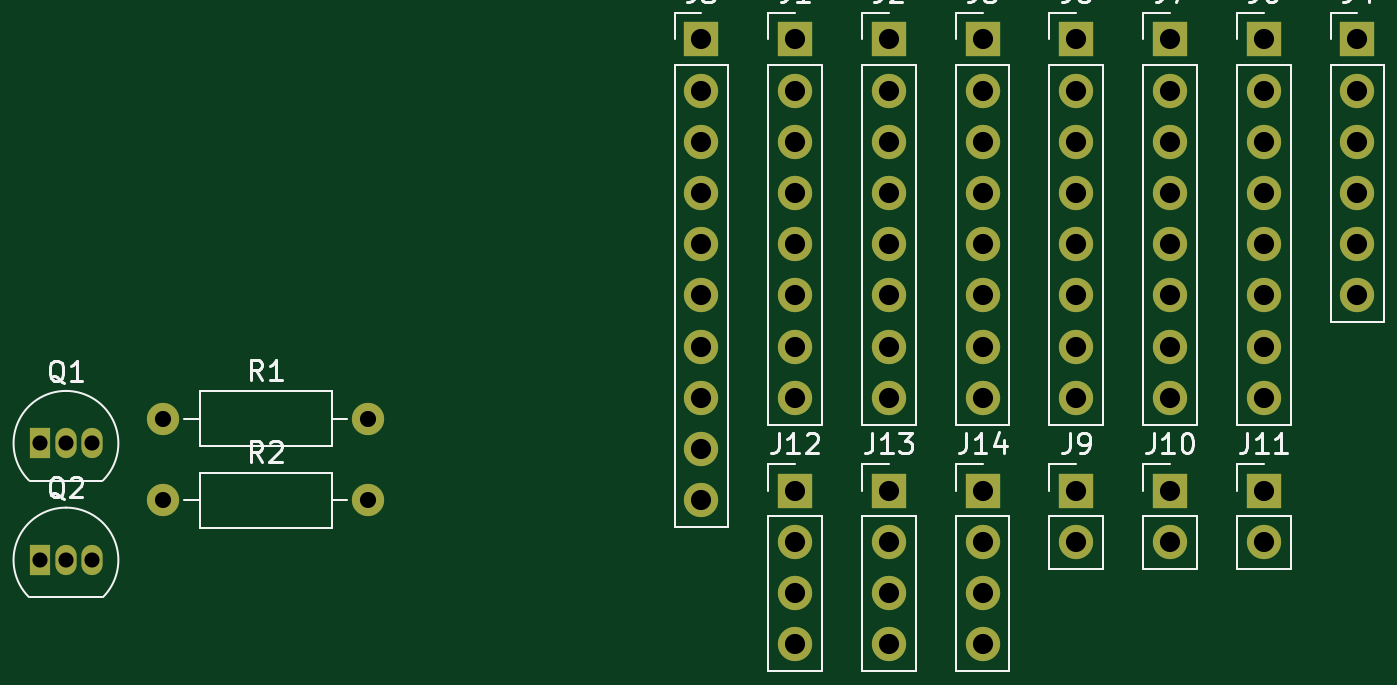
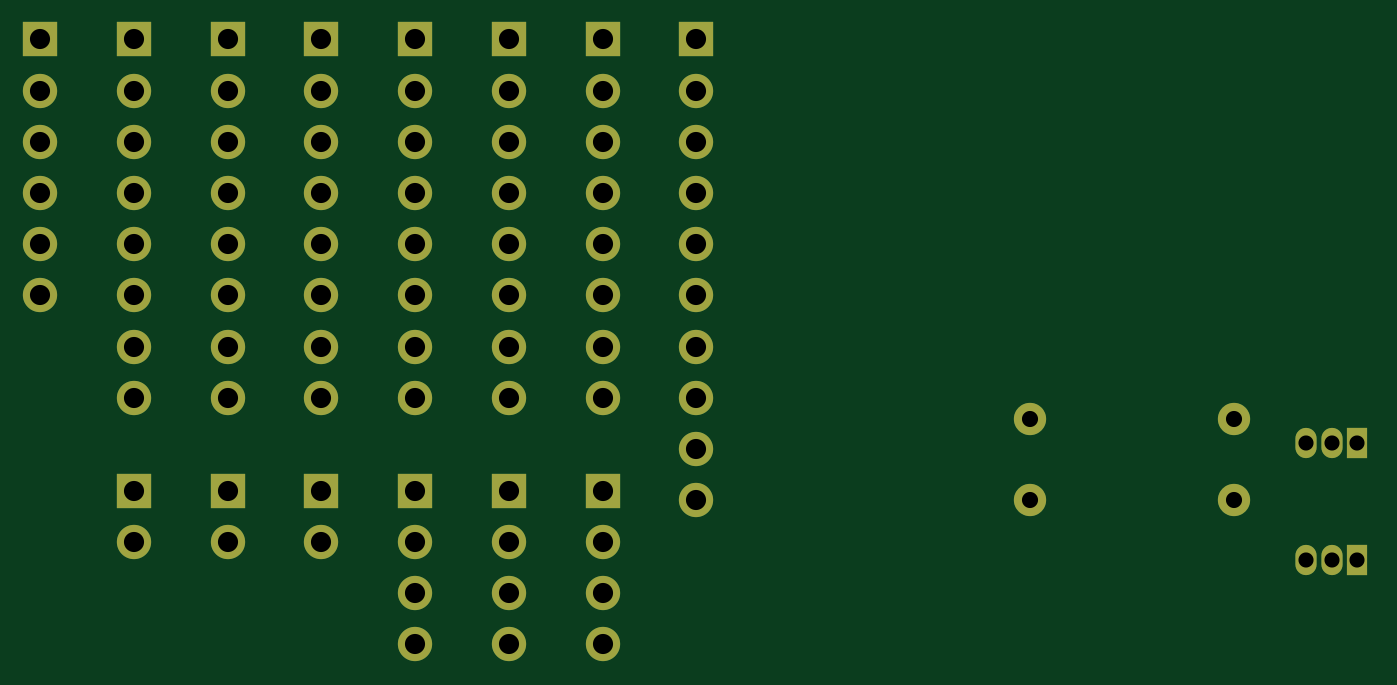
Circuit board: 10 layer files. Board 65.3 x 30.0 mm.
- bottom_copper: seacal-scanner-B_Cu.gbl (7108 bytes)
- bottom_mask: seacal-scanner-B_Mask.gbs (3456 bytes)
- paste: seacal-scanner-B_Paste.gbp (501 bytes)
- bottom_silk: seacal-scanner-B_Silkscreen.gbo (502 bytes)
- outline: seacal-scanner-Edge_Cuts.gm1 (474 bytes)
- top_copper: seacal-scanner-F_Cu.gtl (7108 bytes)
- top_mask: seacal-scanner-F_Mask.gts (3456 bytes)
- paste: seacal-scanner-F_Paste.gtp (501 bytes)
- top_silk: seacal-scanner-F_Silkscreen.gto (24023 bytes)
- drill: seacal-scanner.drl (1810 bytes)

=== bottom_copper: seacal-scanner-B_Cu.gbl (7108 bytes, source omitted) ===
=== bottom_mask: seacal-scanner-B_Mask.gbs ===
%TF.GenerationSoftware,KiCad,Pcbnew,10.0.1-10.0.1~ubuntu22.04.1*%
%TF.CreationDate,2026-06-10T12:31:19+09:30*%
%TF.ProjectId,seacal-scanner,73656163-616c-42d7-9363-616e6e65722e,rev?*%
%TF.SameCoordinates,Original*%
%TF.FileFunction,Soldermask,Bot*%
%TF.FilePolarity,Negative*%
%FSLAX46Y46*%
G04 Gerber Fmt 4.6, Leading zero omitted, Abs format (unit mm)*
G04 Created by KiCad (PCBNEW 10.0.1-10.0.1~ubuntu22.04.1) date 2026-06-10 12:31:19*
%MOMM*%
%LPD*%
G01*
G04 APERTURE LIST*
%ADD10R,1.050000X1.500000*%
%ADD11O,1.050000X1.500000*%
%ADD12R,1.700000X1.700000*%
%ADD13O,1.700000X1.700000*%
%ADD14C,1.600000*%
%ADD15O,1.600000X1.600000*%
G04 APERTURE END LIST*
D10*
%TO.C,Q2*%
X105660000Y-94410000D03*
D11*
X106930000Y-94410000D03*
X108200000Y-94410000D03*
%TD*%
D12*
%TO.C,J2*%
X147750000Y-68580000D03*
D13*
X147750000Y-71120000D03*
X147750000Y-73660000D03*
X147750000Y-76200000D03*
X147750000Y-78740000D03*
X147750000Y-81280000D03*
X147750000Y-83820000D03*
X147750000Y-86360000D03*
%TD*%
D12*
%TO.C,J14*%
X152400000Y-90980000D03*
D13*
X152400000Y-93520000D03*
X152400000Y-96060000D03*
X152400000Y-98600000D03*
%TD*%
D12*
%TO.C,J4*%
X171000000Y-68580000D03*
D13*
X171000000Y-71120000D03*
X171000000Y-73660000D03*
X171000000Y-76200000D03*
X171000000Y-78740000D03*
X171000000Y-81280000D03*
%TD*%
D12*
%TO.C,J3*%
X138450000Y-68580000D03*
D13*
X138450000Y-71120000D03*
X138450000Y-73660000D03*
X138450000Y-76200000D03*
X138450000Y-78740000D03*
X138450000Y-81280000D03*
X138450000Y-83820000D03*
X138450000Y-86360000D03*
X138450000Y-88900000D03*
X138450000Y-91440000D03*
%TD*%
D12*
%TO.C,J13*%
X147750000Y-90980000D03*
D13*
X147750000Y-93520000D03*
X147750000Y-96060000D03*
X147750000Y-98600000D03*
%TD*%
D14*
%TO.C,R2*%
X111760000Y-91440000D03*
D15*
X121920000Y-91440000D03*
%TD*%
D12*
%TO.C,J6*%
X157050000Y-68580000D03*
D13*
X157050000Y-71120000D03*
X157050000Y-73660000D03*
X157050000Y-76200000D03*
X157050000Y-78740000D03*
X157050000Y-81280000D03*
X157050000Y-83820000D03*
X157050000Y-86360000D03*
%TD*%
D14*
%TO.C,R1*%
X111760000Y-87390000D03*
D15*
X121920000Y-87390000D03*
%TD*%
D12*
%TO.C,J8*%
X166350000Y-68580000D03*
D13*
X166350000Y-71120000D03*
X166350000Y-73660000D03*
X166350000Y-76200000D03*
X166350000Y-78740000D03*
X166350000Y-81280000D03*
X166350000Y-83820000D03*
X166350000Y-86360000D03*
%TD*%
D10*
%TO.C,Q1*%
X105660000Y-88620000D03*
D11*
X106930000Y-88620000D03*
X108200000Y-88620000D03*
%TD*%
D12*
%TO.C,J7*%
X161700000Y-68580000D03*
D13*
X161700000Y-71120000D03*
X161700000Y-73660000D03*
X161700000Y-76200000D03*
X161700000Y-78740000D03*
X161700000Y-81280000D03*
X161700000Y-83820000D03*
X161700000Y-86360000D03*
%TD*%
D12*
%TO.C,J11*%
X166350000Y-90980000D03*
D13*
X166350000Y-93520000D03*
%TD*%
D12*
%TO.C,J10*%
X161700000Y-90980000D03*
D13*
X161700000Y-93520000D03*
%TD*%
D12*
%TO.C,J5*%
X152400000Y-68580000D03*
D13*
X152400000Y-71120000D03*
X152400000Y-73660000D03*
X152400000Y-76200000D03*
X152400000Y-78740000D03*
X152400000Y-81280000D03*
X152400000Y-83820000D03*
X152400000Y-86360000D03*
%TD*%
D12*
%TO.C,J1*%
X143100000Y-68580000D03*
D13*
X143100000Y-71120000D03*
X143100000Y-73660000D03*
X143100000Y-76200000D03*
X143100000Y-78740000D03*
X143100000Y-81280000D03*
X143100000Y-83820000D03*
X143100000Y-86360000D03*
%TD*%
D12*
%TO.C,J12*%
X143100000Y-90980000D03*
D13*
X143100000Y-93520000D03*
X143100000Y-96060000D03*
X143100000Y-98600000D03*
%TD*%
D12*
%TO.C,J9*%
X157050000Y-90980000D03*
D13*
X157050000Y-93520000D03*
%TD*%
M02*

=== paste: seacal-scanner-B_Paste.gbp ===
%TF.GenerationSoftware,KiCad,Pcbnew,10.0.1-10.0.1~ubuntu22.04.1*%
%TF.CreationDate,2026-06-10T12:31:19+09:30*%
%TF.ProjectId,seacal-scanner,73656163-616c-42d7-9363-616e6e65722e,rev?*%
%TF.SameCoordinates,Original*%
%TF.FileFunction,Paste,Bot*%
%TF.FilePolarity,Positive*%
%FSLAX46Y46*%
G04 Gerber Fmt 4.6, Leading zero omitted, Abs format (unit mm)*
G04 Created by KiCad (PCBNEW 10.0.1-10.0.1~ubuntu22.04.1) date 2026-06-10 12:31:19*
%MOMM*%
%LPD*%
G01*
G04 APERTURE LIST*
G04 APERTURE END LIST*
M02*

=== bottom_silk: seacal-scanner-B_Silkscreen.gbo ===
%TF.GenerationSoftware,KiCad,Pcbnew,10.0.1-10.0.1~ubuntu22.04.1*%
%TF.CreationDate,2026-06-10T12:31:19+09:30*%
%TF.ProjectId,seacal-scanner,73656163-616c-42d7-9363-616e6e65722e,rev?*%
%TF.SameCoordinates,Original*%
%TF.FileFunction,Legend,Bot*%
%TF.FilePolarity,Positive*%
%FSLAX46Y46*%
G04 Gerber Fmt 4.6, Leading zero omitted, Abs format (unit mm)*
G04 Created by KiCad (PCBNEW 10.0.1-10.0.1~ubuntu22.04.1) date 2026-06-10 12:31:19*
%MOMM*%
%LPD*%
G01*
G04 APERTURE LIST*
G04 APERTURE END LIST*
M02*

=== outline: seacal-scanner-Edge_Cuts.gm1 ===
%TF.GenerationSoftware,KiCad,Pcbnew,10.0.1-10.0.1~ubuntu22.04.1*%
%TF.CreationDate,2026-06-10T12:31:19+09:30*%
%TF.ProjectId,seacal-scanner,73656163-616c-42d7-9363-616e6e65722e,rev?*%
%TF.SameCoordinates,Original*%
%TF.FileFunction,Profile,NP*%
%FSLAX46Y46*%
G04 Gerber Fmt 4.6, Leading zero omitted, Abs format (unit mm)*
G04 Created by KiCad (PCBNEW 10.0.1-10.0.1~ubuntu22.04.1) date 2026-06-10 12:31:19*
%MOMM*%
%LPD*%
G01*
G04 APERTURE LIST*
G04 APERTURE END LIST*
M02*

=== top_copper: seacal-scanner-F_Cu.gtl (7108 bytes, source omitted) ===
=== top_mask: seacal-scanner-F_Mask.gts ===
%TF.GenerationSoftware,KiCad,Pcbnew,10.0.1-10.0.1~ubuntu22.04.1*%
%TF.CreationDate,2026-06-10T12:31:19+09:30*%
%TF.ProjectId,seacal-scanner,73656163-616c-42d7-9363-616e6e65722e,rev?*%
%TF.SameCoordinates,Original*%
%TF.FileFunction,Soldermask,Top*%
%TF.FilePolarity,Negative*%
%FSLAX46Y46*%
G04 Gerber Fmt 4.6, Leading zero omitted, Abs format (unit mm)*
G04 Created by KiCad (PCBNEW 10.0.1-10.0.1~ubuntu22.04.1) date 2026-06-10 12:31:19*
%MOMM*%
%LPD*%
G01*
G04 APERTURE LIST*
%ADD10R,1.050000X1.500000*%
%ADD11O,1.050000X1.500000*%
%ADD12R,1.700000X1.700000*%
%ADD13O,1.700000X1.700000*%
%ADD14C,1.600000*%
%ADD15O,1.600000X1.600000*%
G04 APERTURE END LIST*
D10*
%TO.C,Q2*%
X105660000Y-94410000D03*
D11*
X106930000Y-94410000D03*
X108200000Y-94410000D03*
%TD*%
D12*
%TO.C,J2*%
X147750000Y-68580000D03*
D13*
X147750000Y-71120000D03*
X147750000Y-73660000D03*
X147750000Y-76200000D03*
X147750000Y-78740000D03*
X147750000Y-81280000D03*
X147750000Y-83820000D03*
X147750000Y-86360000D03*
%TD*%
D12*
%TO.C,J14*%
X152400000Y-90980000D03*
D13*
X152400000Y-93520000D03*
X152400000Y-96060000D03*
X152400000Y-98600000D03*
%TD*%
D12*
%TO.C,J4*%
X171000000Y-68580000D03*
D13*
X171000000Y-71120000D03*
X171000000Y-73660000D03*
X171000000Y-76200000D03*
X171000000Y-78740000D03*
X171000000Y-81280000D03*
%TD*%
D12*
%TO.C,J3*%
X138450000Y-68580000D03*
D13*
X138450000Y-71120000D03*
X138450000Y-73660000D03*
X138450000Y-76200000D03*
X138450000Y-78740000D03*
X138450000Y-81280000D03*
X138450000Y-83820000D03*
X138450000Y-86360000D03*
X138450000Y-88900000D03*
X138450000Y-91440000D03*
%TD*%
D12*
%TO.C,J13*%
X147750000Y-90980000D03*
D13*
X147750000Y-93520000D03*
X147750000Y-96060000D03*
X147750000Y-98600000D03*
%TD*%
D14*
%TO.C,R2*%
X111760000Y-91440000D03*
D15*
X121920000Y-91440000D03*
%TD*%
D12*
%TO.C,J6*%
X157050000Y-68580000D03*
D13*
X157050000Y-71120000D03*
X157050000Y-73660000D03*
X157050000Y-76200000D03*
X157050000Y-78740000D03*
X157050000Y-81280000D03*
X157050000Y-83820000D03*
X157050000Y-86360000D03*
%TD*%
D14*
%TO.C,R1*%
X111760000Y-87390000D03*
D15*
X121920000Y-87390000D03*
%TD*%
D12*
%TO.C,J8*%
X166350000Y-68580000D03*
D13*
X166350000Y-71120000D03*
X166350000Y-73660000D03*
X166350000Y-76200000D03*
X166350000Y-78740000D03*
X166350000Y-81280000D03*
X166350000Y-83820000D03*
X166350000Y-86360000D03*
%TD*%
D10*
%TO.C,Q1*%
X105660000Y-88620000D03*
D11*
X106930000Y-88620000D03*
X108200000Y-88620000D03*
%TD*%
D12*
%TO.C,J7*%
X161700000Y-68580000D03*
D13*
X161700000Y-71120000D03*
X161700000Y-73660000D03*
X161700000Y-76200000D03*
X161700000Y-78740000D03*
X161700000Y-81280000D03*
X161700000Y-83820000D03*
X161700000Y-86360000D03*
%TD*%
D12*
%TO.C,J11*%
X166350000Y-90980000D03*
D13*
X166350000Y-93520000D03*
%TD*%
D12*
%TO.C,J10*%
X161700000Y-90980000D03*
D13*
X161700000Y-93520000D03*
%TD*%
D12*
%TO.C,J5*%
X152400000Y-68580000D03*
D13*
X152400000Y-71120000D03*
X152400000Y-73660000D03*
X152400000Y-76200000D03*
X152400000Y-78740000D03*
X152400000Y-81280000D03*
X152400000Y-83820000D03*
X152400000Y-86360000D03*
%TD*%
D12*
%TO.C,J1*%
X143100000Y-68580000D03*
D13*
X143100000Y-71120000D03*
X143100000Y-73660000D03*
X143100000Y-76200000D03*
X143100000Y-78740000D03*
X143100000Y-81280000D03*
X143100000Y-83820000D03*
X143100000Y-86360000D03*
%TD*%
D12*
%TO.C,J12*%
X143100000Y-90980000D03*
D13*
X143100000Y-93520000D03*
X143100000Y-96060000D03*
X143100000Y-98600000D03*
%TD*%
D12*
%TO.C,J9*%
X157050000Y-90980000D03*
D13*
X157050000Y-93520000D03*
%TD*%
M02*

=== paste: seacal-scanner-F_Paste.gtp ===
%TF.GenerationSoftware,KiCad,Pcbnew,10.0.1-10.0.1~ubuntu22.04.1*%
%TF.CreationDate,2026-06-10T12:31:19+09:30*%
%TF.ProjectId,seacal-scanner,73656163-616c-42d7-9363-616e6e65722e,rev?*%
%TF.SameCoordinates,Original*%
%TF.FileFunction,Paste,Top*%
%TF.FilePolarity,Positive*%
%FSLAX46Y46*%
G04 Gerber Fmt 4.6, Leading zero omitted, Abs format (unit mm)*
G04 Created by KiCad (PCBNEW 10.0.1-10.0.1~ubuntu22.04.1) date 2026-06-10 12:31:19*
%MOMM*%
%LPD*%
G01*
G04 APERTURE LIST*
G04 APERTURE END LIST*
M02*

=== top_silk: seacal-scanner-F_Silkscreen.gto (24023 bytes, source omitted) ===
=== drill: seacal-scanner.drl ===
M48
; DRILL file KiCad 10.0.1-10.0.1~ubuntu22.04.1 date 2026-06-10T12:31:19
; FORMAT={-:-/ absolute / metric / decimal}
; #@! TF.CreationDate,2026-06-10T12:31:19+09:30
; #@! TF.GenerationSoftware,Kicad,Pcbnew,10.0.1-10.0.1~ubuntu22.04.1
; #@! TF.FileFunction,MixedPlating,1,2
FMAT,2
METRIC
; #@! TA.AperFunction,Plated,PTH,ComponentDrill
T1C0.750
; #@! TA.AperFunction,Plated,PTH,ComponentDrill
T2C0.800
; #@! TA.AperFunction,Plated,PTH,ComponentDrill
T3C1.000
%
G90
G05
T1
X105.66Y-88.62
X105.66Y-94.41
X106.93Y-88.62
X106.93Y-94.41
X108.2Y-88.62
X108.2Y-94.41
T2
X111.76Y-87.39
X111.76Y-91.44
X121.92Y-87.39
X121.92Y-91.44
T3
X138.45Y-68.58
X138.45Y-71.12
X138.45Y-73.66
X138.45Y-76.2
X138.45Y-78.74
X138.45Y-81.28
X138.45Y-83.82
X138.45Y-86.36
X138.45Y-88.9
X138.45Y-91.44
X143.1Y-68.58
X143.1Y-71.12
X143.1Y-73.66
X143.1Y-76.2
X143.1Y-78.74
X143.1Y-81.28
X143.1Y-83.82
X143.1Y-86.36
X143.1Y-90.98
X143.1Y-93.52
X143.1Y-96.06
X143.1Y-98.6
X147.75Y-68.58
X147.75Y-71.12
X147.75Y-73.66
X147.75Y-76.2
X147.75Y-78.74
X147.75Y-81.28
X147.75Y-83.82
X147.75Y-86.36
X147.75Y-90.98
X147.75Y-93.52
X147.75Y-96.06
X147.75Y-98.6
X152.4Y-68.58
X152.4Y-71.12
X152.4Y-73.66
X152.4Y-76.2
X152.4Y-78.74
X152.4Y-81.28
X152.4Y-83.82
X152.4Y-86.36
X152.4Y-90.98
X152.4Y-93.52
X152.4Y-96.06
X152.4Y-98.6
X157.05Y-68.58
X157.05Y-71.12
X157.05Y-73.66
X157.05Y-76.2
X157.05Y-78.74
X157.05Y-81.28
X157.05Y-83.82
X157.05Y-86.36
X157.05Y-90.98
X157.05Y-93.52
X161.7Y-68.58
X161.7Y-71.12
X161.7Y-73.66
X161.7Y-76.2
X161.7Y-78.74
X161.7Y-81.28
X161.7Y-83.82
X161.7Y-86.36
X161.7Y-90.98
X161.7Y-93.52
X166.35Y-68.58
X166.35Y-71.12
X166.35Y-73.66
X166.35Y-76.2
X166.35Y-78.74
X166.35Y-81.28
X166.35Y-83.82
X166.35Y-86.36
X166.35Y-90.98
X166.35Y-93.52
X171.0Y-68.58
X171.0Y-71.12
X171.0Y-73.66
X171.0Y-76.2
X171.0Y-78.74
X171.0Y-81.28
M30
